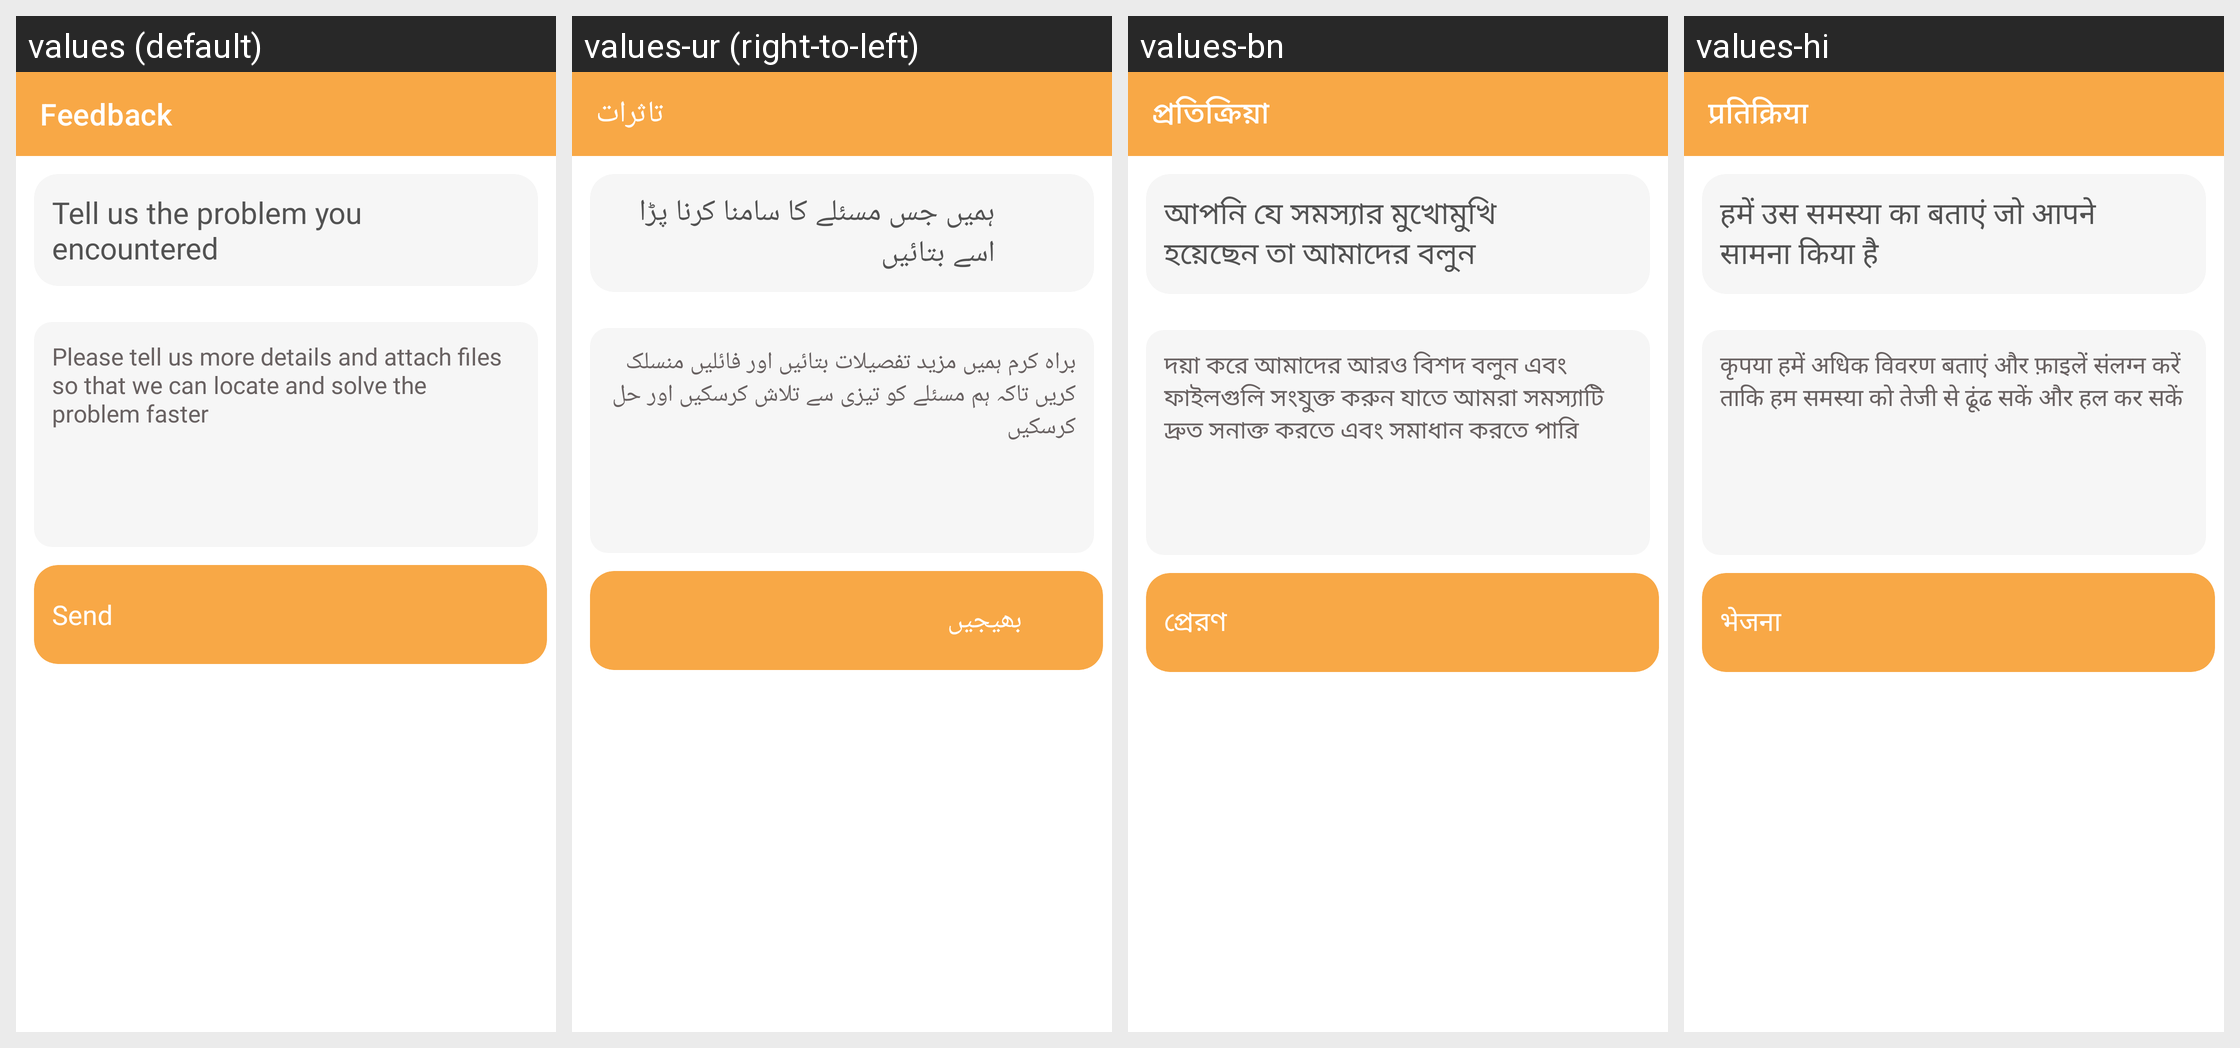

Locale-by-locale string values for the Android screen shown in this grid:
Android screen res/layout/activity_feedback.xml rendered under 4 locales, left to right: values (default), values-ur (right-to-left), values-bn, values-hi. Device: Nexus 5 (rendered at 1080×1920; each locale shown at half size, 540×960, under a caption strip naming it); theme Theme.LongStatusRDM.NoActionBar.
Other locales in the repository, not shown: values-ar, values-de, values-es, values-fr, values-in, values-it, values-ja, values-pt, values-ru, values-sv, values-tr.
Strings drawn on this screen, with the default value and each locale's value (text and hints the layout hard-codes, and strings that could not be matched under every locale, appear in the picture but are not listed):

feedback
  values: Feedback
  values-ur: تاثرات
  values-bn: প্রতিক্রিয়া
  values-hi: प्रतिक्रिया

tell_us_the
  values: Tell us the problem you encountered
  values-ur: ہمیں جس مسئلے کا سامنا کرنا پڑا اسے بتائیں
  values-bn: আপনি যে সমস্যার মুখোমুখি হয়েছেন তা আমাদের বলুন
  values-hi: हमें उस समस्या का बताएं जो आपने सामना किया है

please_tell
  values: Please tell us more details and attach files so that we can locate and solve the problem faster
  values-ur: براہ کرم ہمیں مزید تفصیلات بتائیں اور فائلیں منسلک کریں تاکہ ہم مسئلے کو تیزی سے تلاش کرسکیں اور حل کرسکیں
  values-bn: দয়া করে আমাদের আরও বিশদ বলুন এবং ফাইলগুলি সংযুক্ত করুন যাতে আমরা সমস্যাটি দ্রুত সনাক্ত করতে এবং সমাধান করতে পারি
  values-hi: कृपया हमें अधिक विवरण बताएं और फ़ाइलें संलग्न करें ताकि हम समस्या को तेजी से ढूंढ सकें और हल कर सकें

send
  values: Send
  values-ur: بھیجیں
  values-bn: প্রেরণ
  values-hi: भेजना
